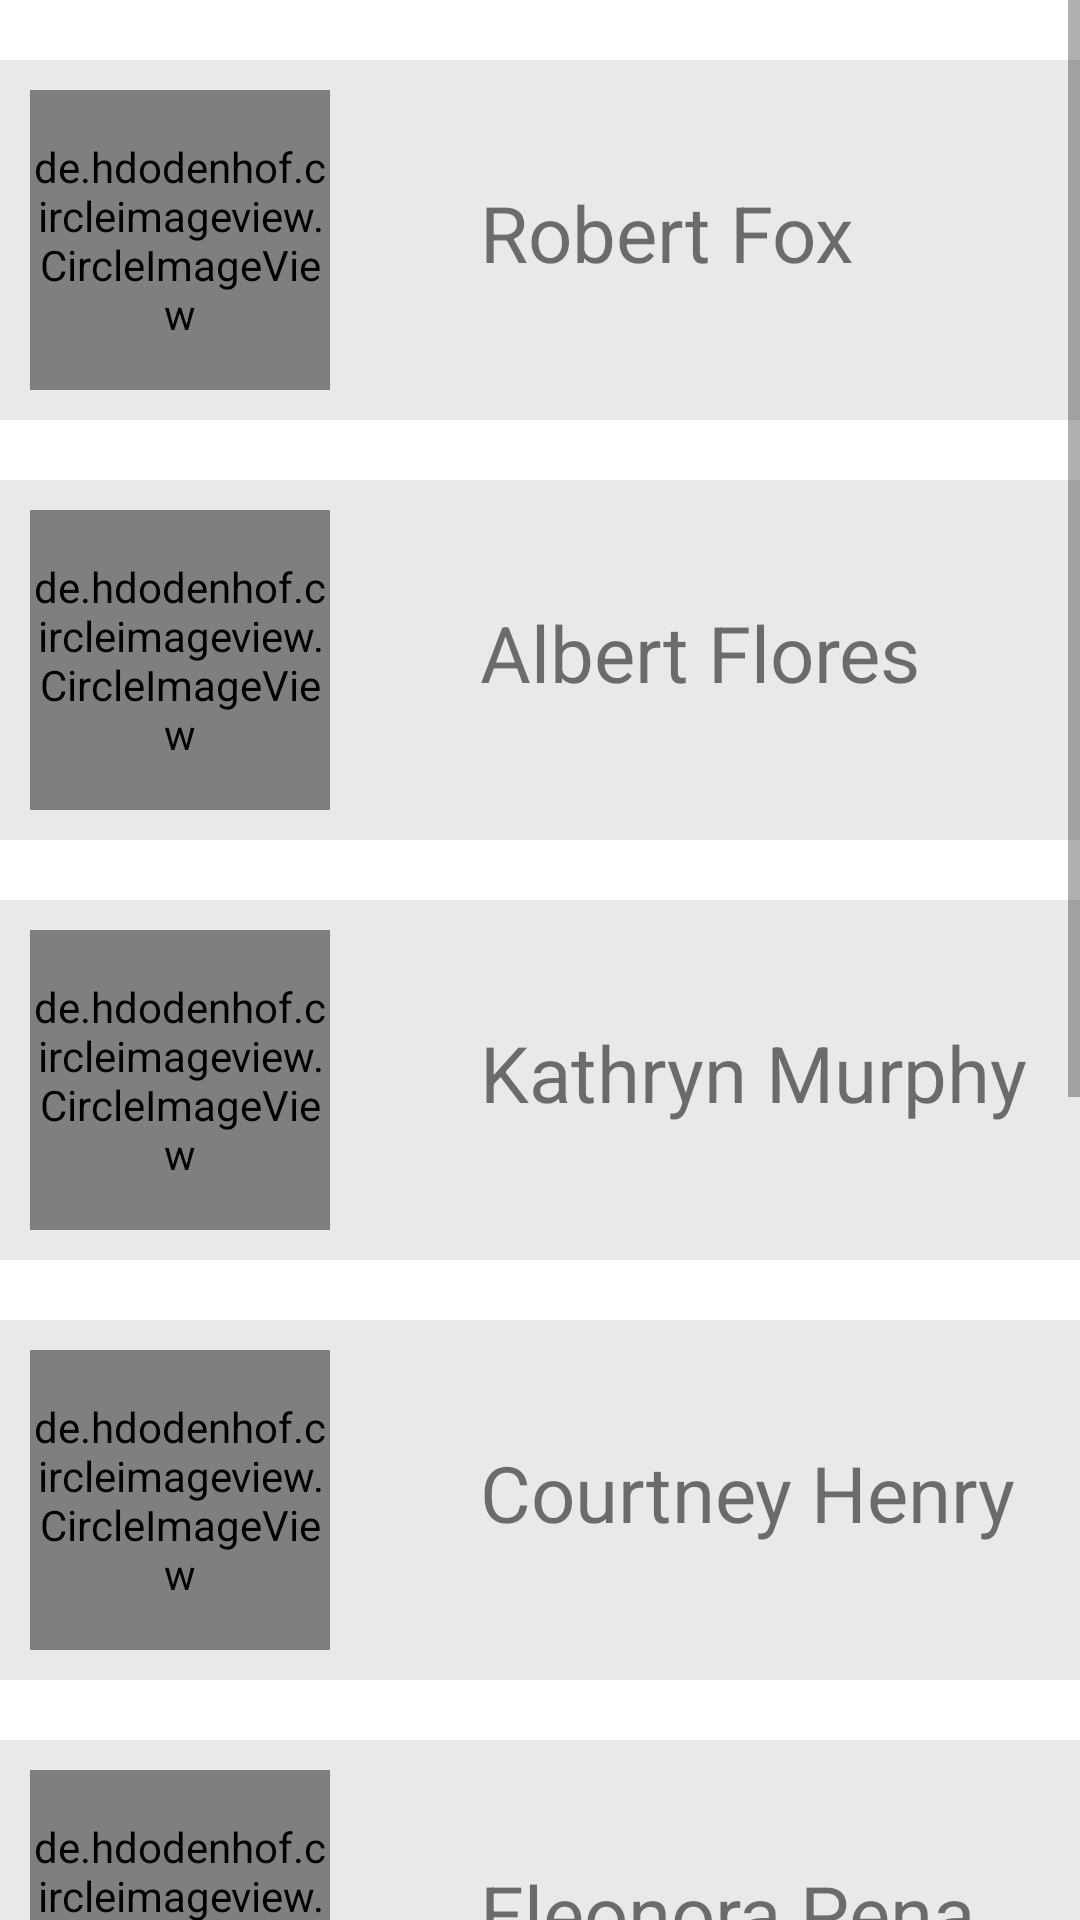

The Android layout XML behind this screen, and the referenced resources:
<!-- AndroidManifest.xml: application theme Theme.PR7_Aubov_PR21102 -->
<!-- res/layout/activity_contacts.xml -->
<?xml version="1.0" encoding="utf-8"?>
<androidx.constraintlayout.widget.ConstraintLayout xmlns:android="http://schemas.android.com/apk/res/android"
    xmlns:app="http://schemas.android.com/apk/res-auto"
    xmlns:tools="http://schemas.android.com/tools"
    android:layout_width="match_parent"
    android:layout_height="match_parent"
    tools:context=".Contacts">

    <ScrollView
        android:layout_width="match_parent"
        android:layout_height="match_parent">

        <LinearLayout
            android:layout_width="match_parent"
            android:layout_height="wrap_content"
            android:orientation="vertical" >

            <LinearLayout
                android:layout_width="409dp"
                android:layout_height="120dp"
                android:background="@color/grey"
                android:layout_marginTop="20dp"
                android:orientation="horizontal">

                <de.hdodenhof.circleimageview.CircleImageView xmlns:app="http://schemas.android.com/apk/res-auto"
                    android:id="@+id/profile_image"
                    android:layout_width="100dp"
                    android:layout_height="100dp"
                    android:layout_margin="10dp"
                    android:src="@drawable/i" />

                <TextView
                    android:id="@+id/textView7"
                    android:layout_width="wrap_content"
                    android:layout_height="36dp"
                    android:layout_margin="40dp"
                    android:layout_weight="1"
                    android:text="Robert Fox"
                    android:textSize="26sp" />


            </LinearLayout>

            <LinearLayout
                android:layout_width="409dp"
                android:layout_height="120dp"
                android:layout_marginTop="20dp"
                android:background="@color/grey"
                android:orientation="horizontal">

                <de.hdodenhof.circleimageview.CircleImageView xmlns:app="http://schemas.android.com/apk/res-auto"
                    android:id="@+id/profile_image2"
                    android:layout_width="100dp"
                    android:layout_height="100dp"
                    android:layout_margin="10dp"
                    android:src="@drawable/i"  />

                <TextView
                    android:id="@+id/textView8"
                    android:layout_width="wrap_content"
                    android:layout_height="36dp"
                    android:layout_margin="40dp"
                    android:layout_weight="1"
                    android:text="Albert Flores"
                    android:textSize="26sp" />


            </LinearLayout>

            <LinearLayout
                android:layout_width="409dp"
                android:layout_height="120dp"
                android:layout_marginTop="20dp"
                android:background="@color/grey"
                android:orientation="horizontal">

                <de.hdodenhof.circleimageview.CircleImageView xmlns:app="http://schemas.android.com/apk/res-auto"
                    android:id="@+id/profile_image3"
                    android:layout_width="100dp"
                    android:layout_height="100dp"
                    android:layout_margin="10dp"
                    android:src="@drawable/i" />

                <TextView
                    android:id="@+id/textView9"
                    android:layout_width="wrap_content"
                    android:layout_height="36dp"
                    android:layout_margin="40dp"
                    android:layout_weight="1"
                    android:text="Kathryn Murphy"
                    android:textSize="26sp" />


            </LinearLayout>

            <LinearLayout
                android:layout_width="409dp"
                android:layout_height="120dp"
                android:layout_marginTop="20dp"
                android:background="@color/grey"
                android:orientation="horizontal">

                <de.hdodenhof.circleimageview.CircleImageView xmlns:app="http://schemas.android.com/apk/res-auto"
                    android:id="@+id/profile_image4"
                    android:layout_width="100dp"
                    android:layout_height="100dp"
                    android:layout_margin="10dp"
                    android:src="@drawable/i"  />

                <TextView
                    android:id="@+id/textView10"
                    android:layout_width="wrap_content"
                    android:layout_height="36dp"
                    android:layout_margin="40dp"
                    android:layout_weight="1"
                    android:text="Courtney Henry"
                    android:textSize="26sp" />


            </LinearLayout>

            <LinearLayout
                android:layout_width="409dp"
                android:layout_height="120dp"
                android:layout_marginTop="20dp"
                android:background="@color/grey"
                android:orientation="horizontal">

                <de.hdodenhof.circleimageview.CircleImageView xmlns:app="http://schemas.android.com/apk/res-auto"
                    android:id="@+id/profile_image5"
                    android:layout_width="100dp"
                    android:layout_height="100dp"
                    android:layout_margin="10dp"
                    android:src="@drawable/i"  />

                <TextView
                    android:id="@+id/textView11"
                    android:layout_width="wrap_content"
                    android:layout_height="36dp"
                    android:layout_margin="40dp"
                    android:layout_weight="1"
                    android:text="Eleonora Pena"
                    android:textSize="26sp" />


            </LinearLayout>

            <LinearLayout
                android:layout_width="409dp"
                android:layout_height="120dp"
                android:layout_marginTop="20dp"
                android:background="@color/grey"
                android:orientation="horizontal">

                <de.hdodenhof.circleimageview.CircleImageView xmlns:app="http://schemas.android.com/apk/res-auto"
                    android:id="@+id/profile_image6"
                    android:layout_width="100dp"
                    android:layout_height="100dp"
                    android:layout_margin="10dp"
                    android:src="@drawable/i"  />

                <TextView
                    android:id="@+id/textView12"
                    android:layout_width="wrap_content"
                    android:layout_height="36dp"
                    android:layout_margin="40dp"
                    android:layout_weight="1"
                    android:text="Marvin McKinney"
                    android:textSize="26sp" />


            </LinearLayout>

            <LinearLayout
                android:layout_width="409dp"
                android:layout_height="120dp"
                android:layout_marginTop="20dp"
                android:background="@color/grey"
                android:orientation="horizontal">

                <de.hdodenhof.circleimageview.CircleImageView xmlns:app="http://schemas.android.com/apk/res-auto"
                    android:id="@+id/profile_image7"
                    android:layout_width="100dp"
                    android:layout_height="100dp"
                    android:layout_margin="10dp"
                    android:src="@drawable/i"  />

                <TextView
                    android:id="@+id/textView13"
                    android:layout_width="wrap_content"
                    android:layout_height="36dp"
                    android:layout_margin="40dp"
                    android:layout_weight="1"
                    android:text="Darlene Robertson"
                    android:textSize="26sp"/>


            </LinearLayout>

            <LinearLayout
                android:layout_width="409dp"
                android:layout_height="120dp"
                android:layout_marginTop="20dp"
                android:background="@color/grey"
                android:orientation="horizontal">

                <de.hdodenhof.circleimageview.CircleImageView xmlns:app="http://schemas.android.com/apk/res-auto"
                    android:id="@+id/profile_image8"
                    android:layout_width="100dp"
                    android:layout_height="100dp"
                    android:layout_margin="10dp"
                    android:src="@drawable/i"  />

                <TextView
                    android:id="@+id/textView14"
                    android:layout_width="wrap_content"
                    android:layout_height="36dp"
                    android:layout_margin="40dp"
                    android:layout_weight="1"
                    android:text="Bessie Cooper"
                    android:textSize="26sp" />


            </LinearLayout>

        </LinearLayout>
    </ScrollView>

</androidx.constraintlayout.widget.ConstraintLayout>
<!-- resources referenced by this layout -->
<resources>
  <color name="grey">#E9E9E9</color>&gt;
  <!-- drawable i: jpeg bitmap (drawable, 53289 bytes) -->
  <style name="Theme.PR7_Aubov_PR21102" parent="Theme.MaterialComponents.DayNight.DarkActionBar">
          
          <item name="colorPrimary">@color/main</item>
          <item name="colorPrimaryVariant">@color/purple_700</item>
          <item name="colorOnPrimary">@color/white</item>
          
          <item name="colorSecondary">@color/second</item>
          <item name="colorSecondaryVariant">@color/teal_700</item>
          <item name="colorOnSecondary">@color/black</item>
          
          <item name="android:statusBarColor">?attr/colorPrimaryVariant</item>
          
      </style>
  <color name="main">#F16DF3</color>&gt;
  <color name="purple_700">#FF3700B3</color>
  <color name="white">#FFFFFFFF</color>
  <color name="second">#FFFF00</color>&gt;
  <color name="teal_700">#FF018786</color>
  <color name="black">#FF000000</color>
</resources>
